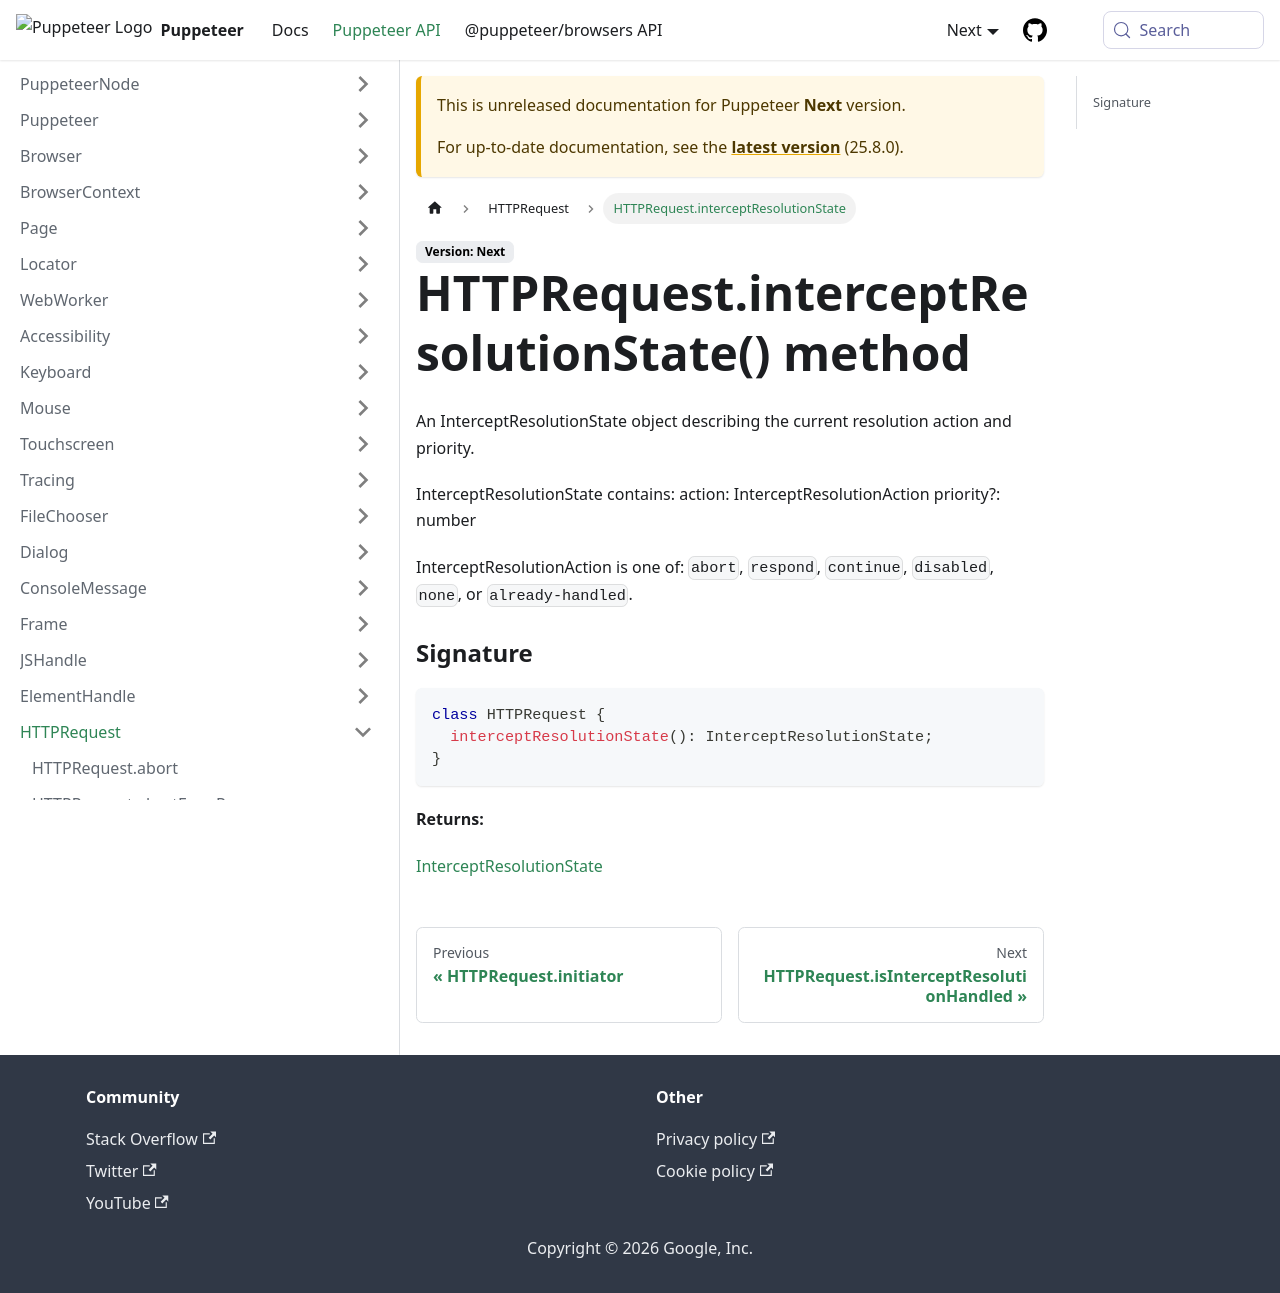

repository: fernandoesteban2408-ux/congenial-octo-doodle · page: next/api/puppeteer.httprequest.interceptresolutionstate.html · generator: docusaurus

---
sidebar_label: HTTPRequest.interceptResolutionState
---

# HTTPRequest.interceptResolutionState() method

An InterceptResolutionState object describing the current resolution action and priority.

InterceptResolutionState contains: action: InterceptResolutionAction priority?: number

InterceptResolutionAction is one of: `abort`, `respond`, `continue`, `disabled`, `none`, or `already-handled`.

### Signature

```typescript
class HTTPRequest {
  interceptResolutionState(): InterceptResolutionState;
}
```

**Returns:**

[InterceptResolutionState](./puppeteer.interceptresolutionstate.md)
